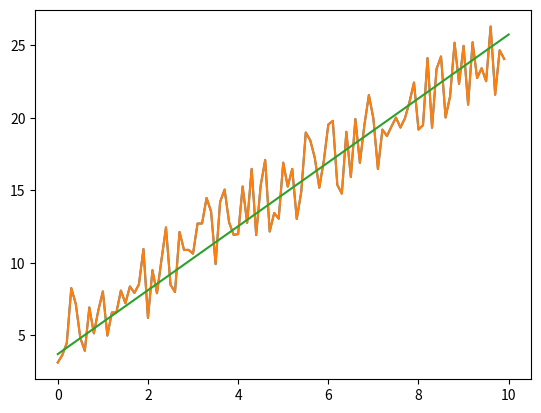

Write the Python code that produced this figure.
from random import uniform
from math import sin
from numpy import arange
from numpy import dot
from matplotlib import pyplot as plt
import numpy as np
from math import *

def generate_sequence(n, step=1):
	for i in arange(0, n, step):
		yield 2*i + 5

gen = generate_sequence(10, 0.1)
seq = []
for elem in gen:
	elem += uniform(-3, 3)
	seq.append(elem)

plt.plot(arange(0, 10, 0.1), seq)
plt.show()

x = arange(0, 10, 0.1)
x = np.array(x)

bias = np.repeat(1, int(10/0.1))
x = np.vstack((x, bias))
x = np.transpose(x)

y = seq

theta = [100, 1]

def cost_function(theta, x, y):
	h = np.dot(x, theta)
	n = np.shape(h)[0]
	d = np.transpose(y) -h
	return np.dot(np.transpose(d), d)/(2*n)

print(cost_function(theta, x, y))

def d_cost_function(theta, x, y):
	h = np.dot(x, theta)
	n = np.shape(h)[0]
	d = np.transpose(y) - h
	return -1*np.dot(np.transpose(d), x)/n

print(d_cost_function(theta, x, y))

epsilon = 1000000
iter = 0

learning_rate = 0.001

while epsilon > 0.0001:
	c1 = cost_function(theta, x, y)
	theta = theta - learning_rate * d_cost_function(theta, x, y)
	print(theta)
	c2 = cost_function(theta, x, y)
	epsilon = c1 - c2
	print(epsilon)
	iter += 1
	print("-----")


print(theta)
print(np.dot(np.transpose(theta), [[0, 1], [10, 1]]))

plt.plot(arange(0, 10, 0.1), seq)
plt.plot([0, 10], np.dot(np.transpose(theta), [[0, 10], [1, 1]]))
plt.show()

